Dataset: device_sensor (GitHub, OlegPafik/ml-upna-order-checker). Classes: device, sensor.

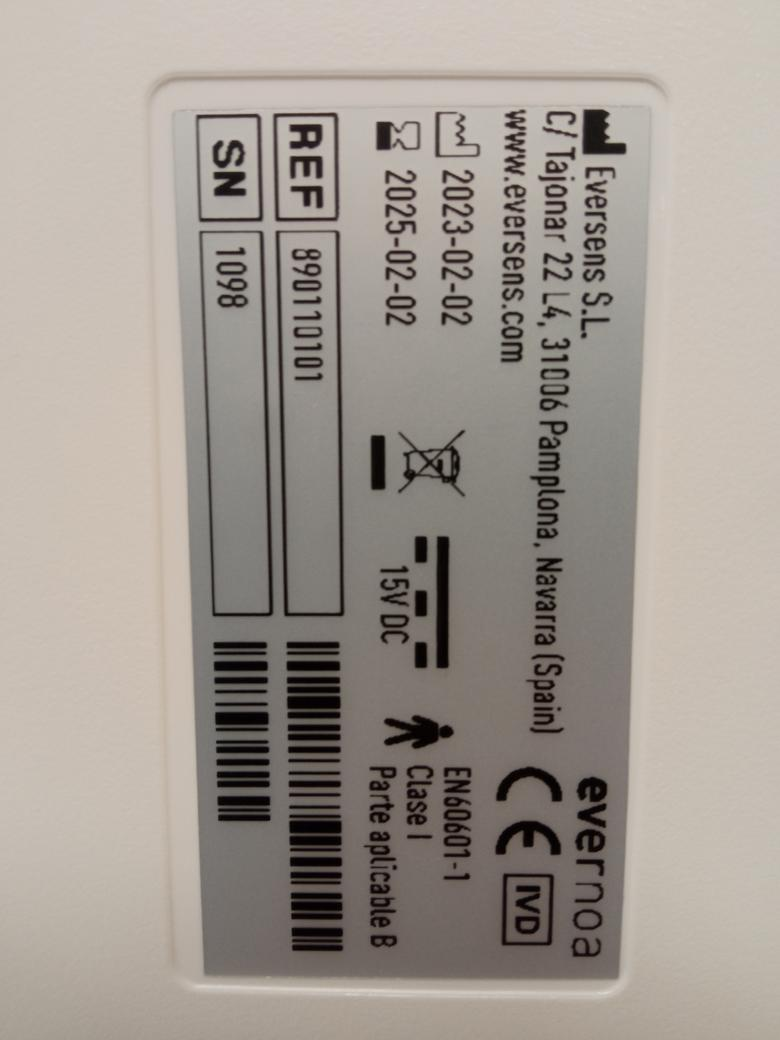
Label: device

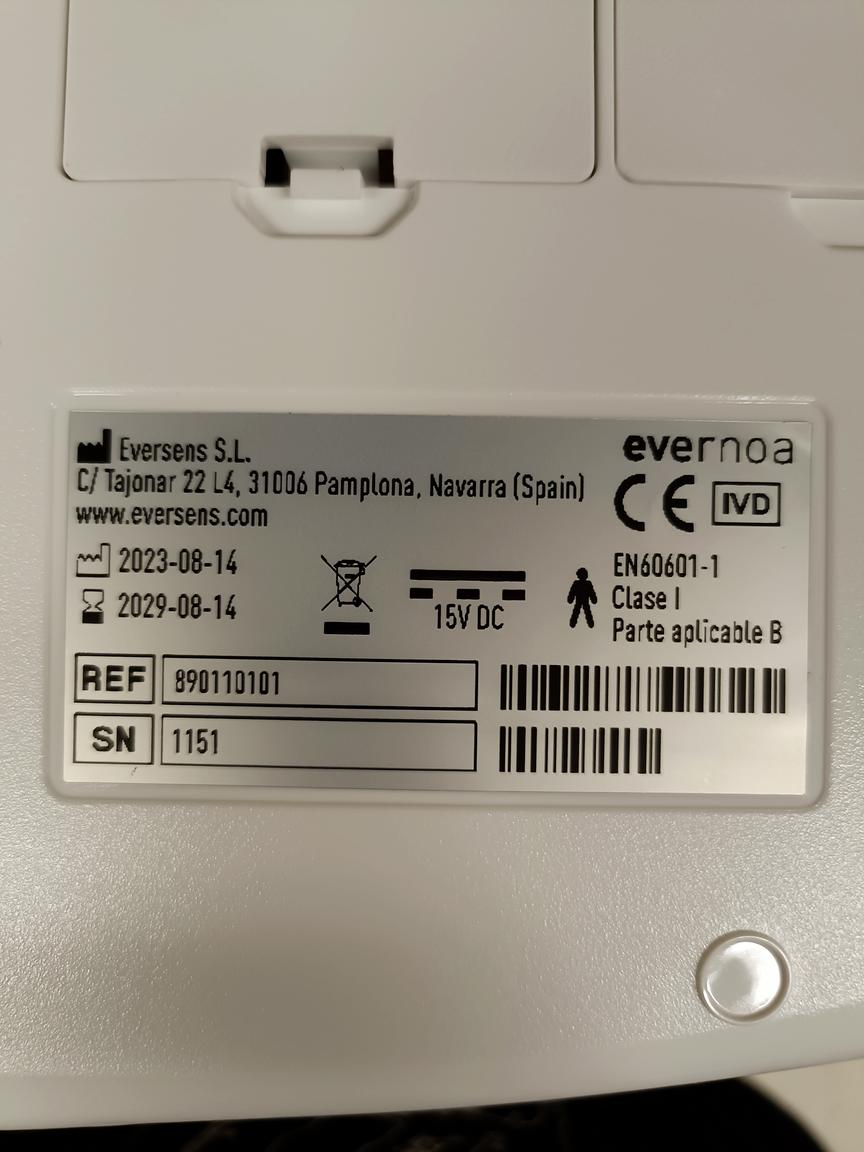
Label: device

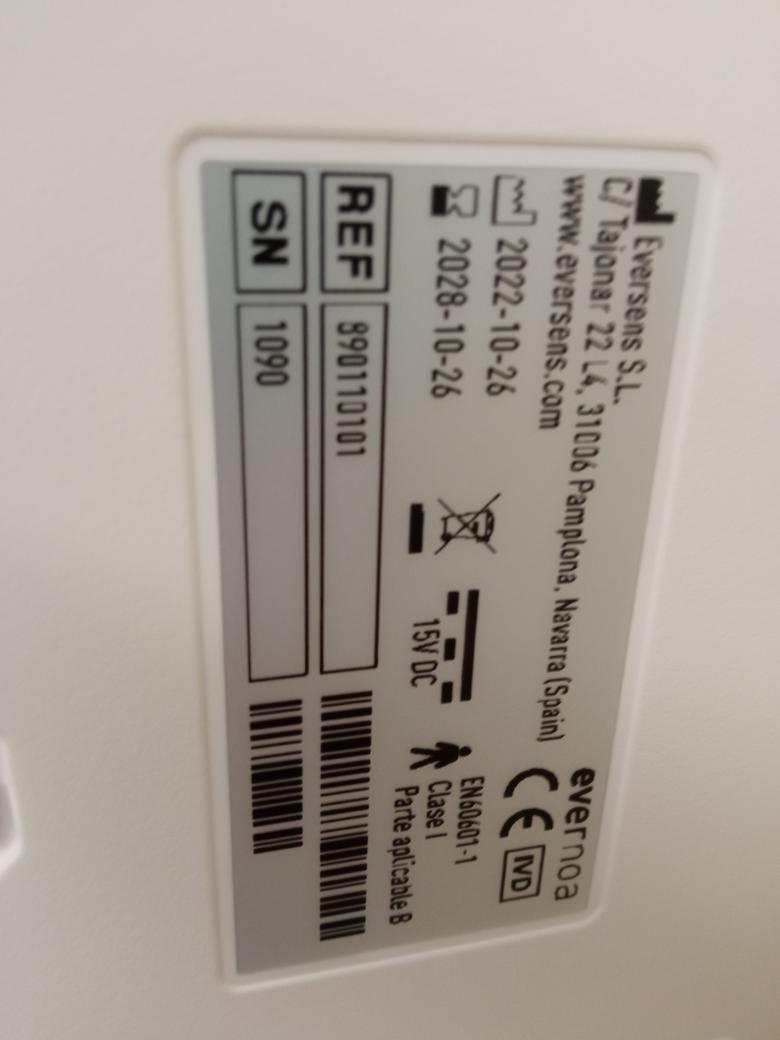
Label: device

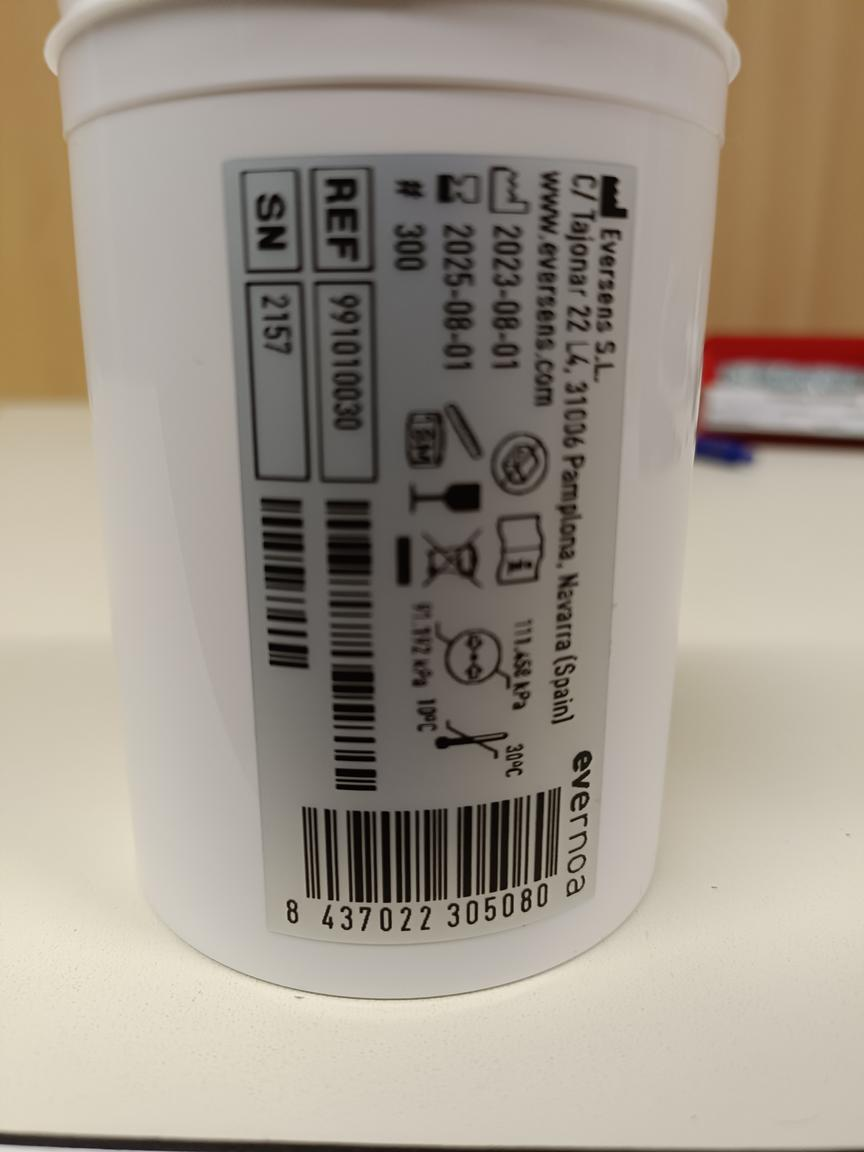
Label: sensor

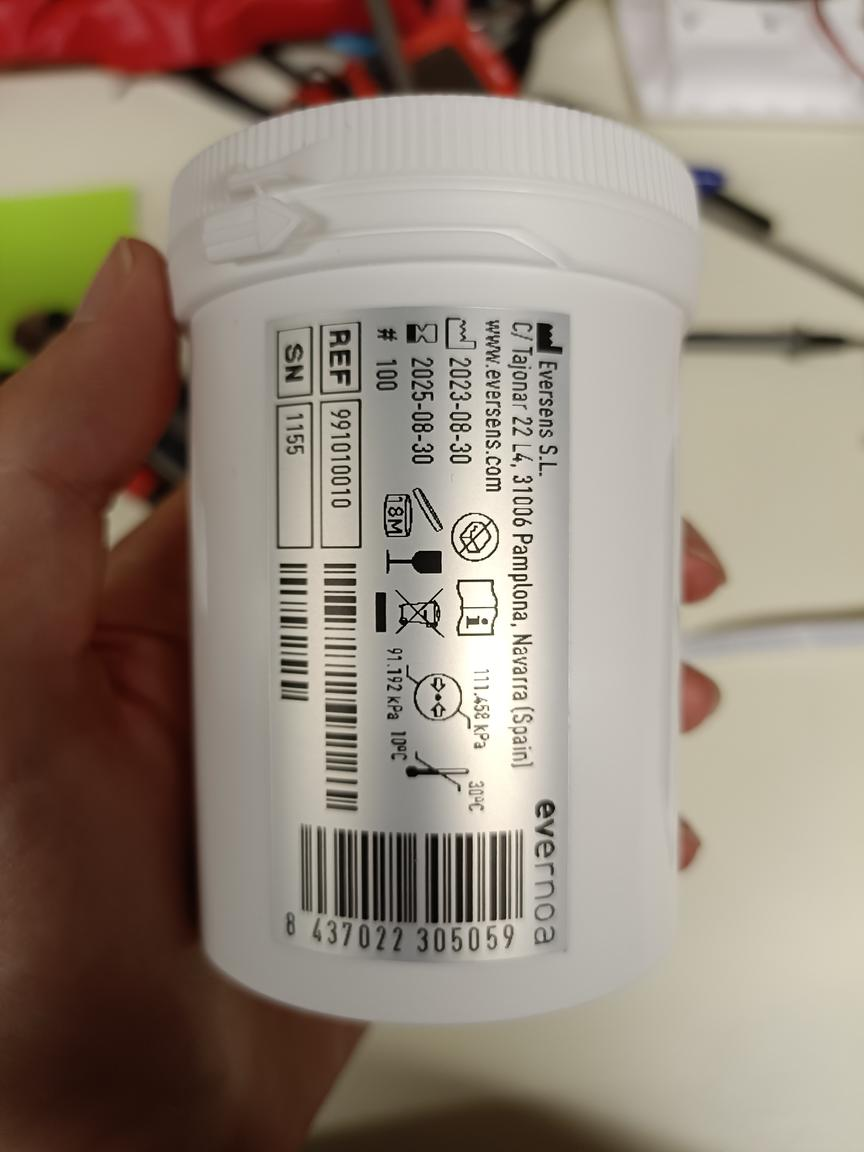
Label: sensor

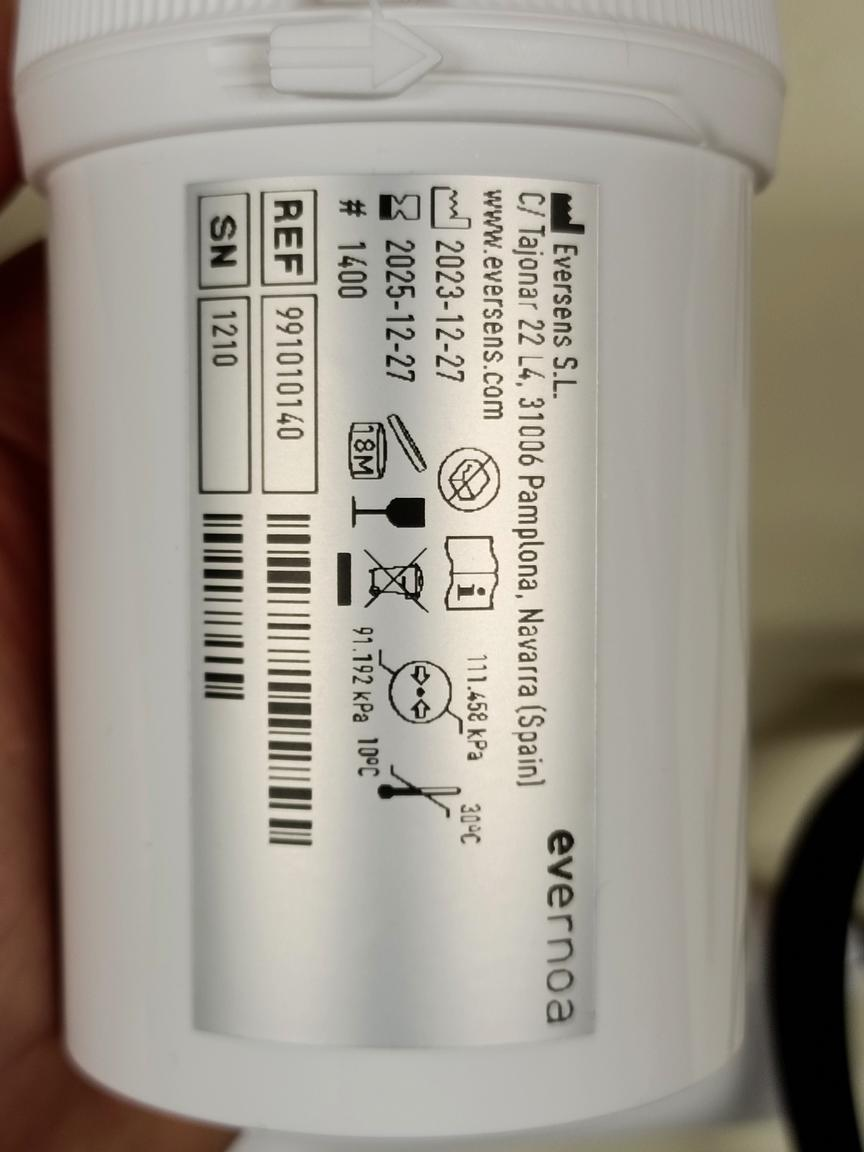
Label: sensor
